Photos from the image-classification dataset "casting_data_augm" in the GitHub repository AdKamat2411/Manufacturing-Detection. Its 2 classes are: defective front, ok front.

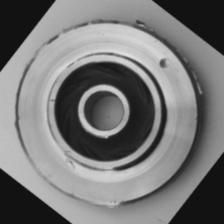
Label: defective front

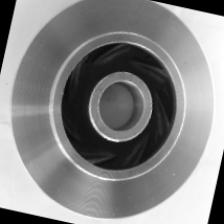
Label: ok front

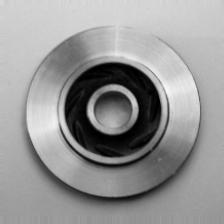
Label: ok front

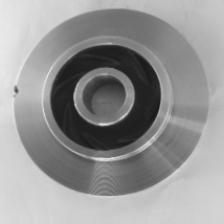
Label: defective front

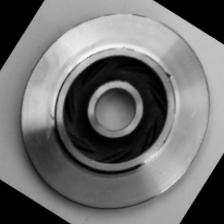
Label: defective front

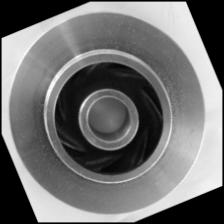
Label: ok front
